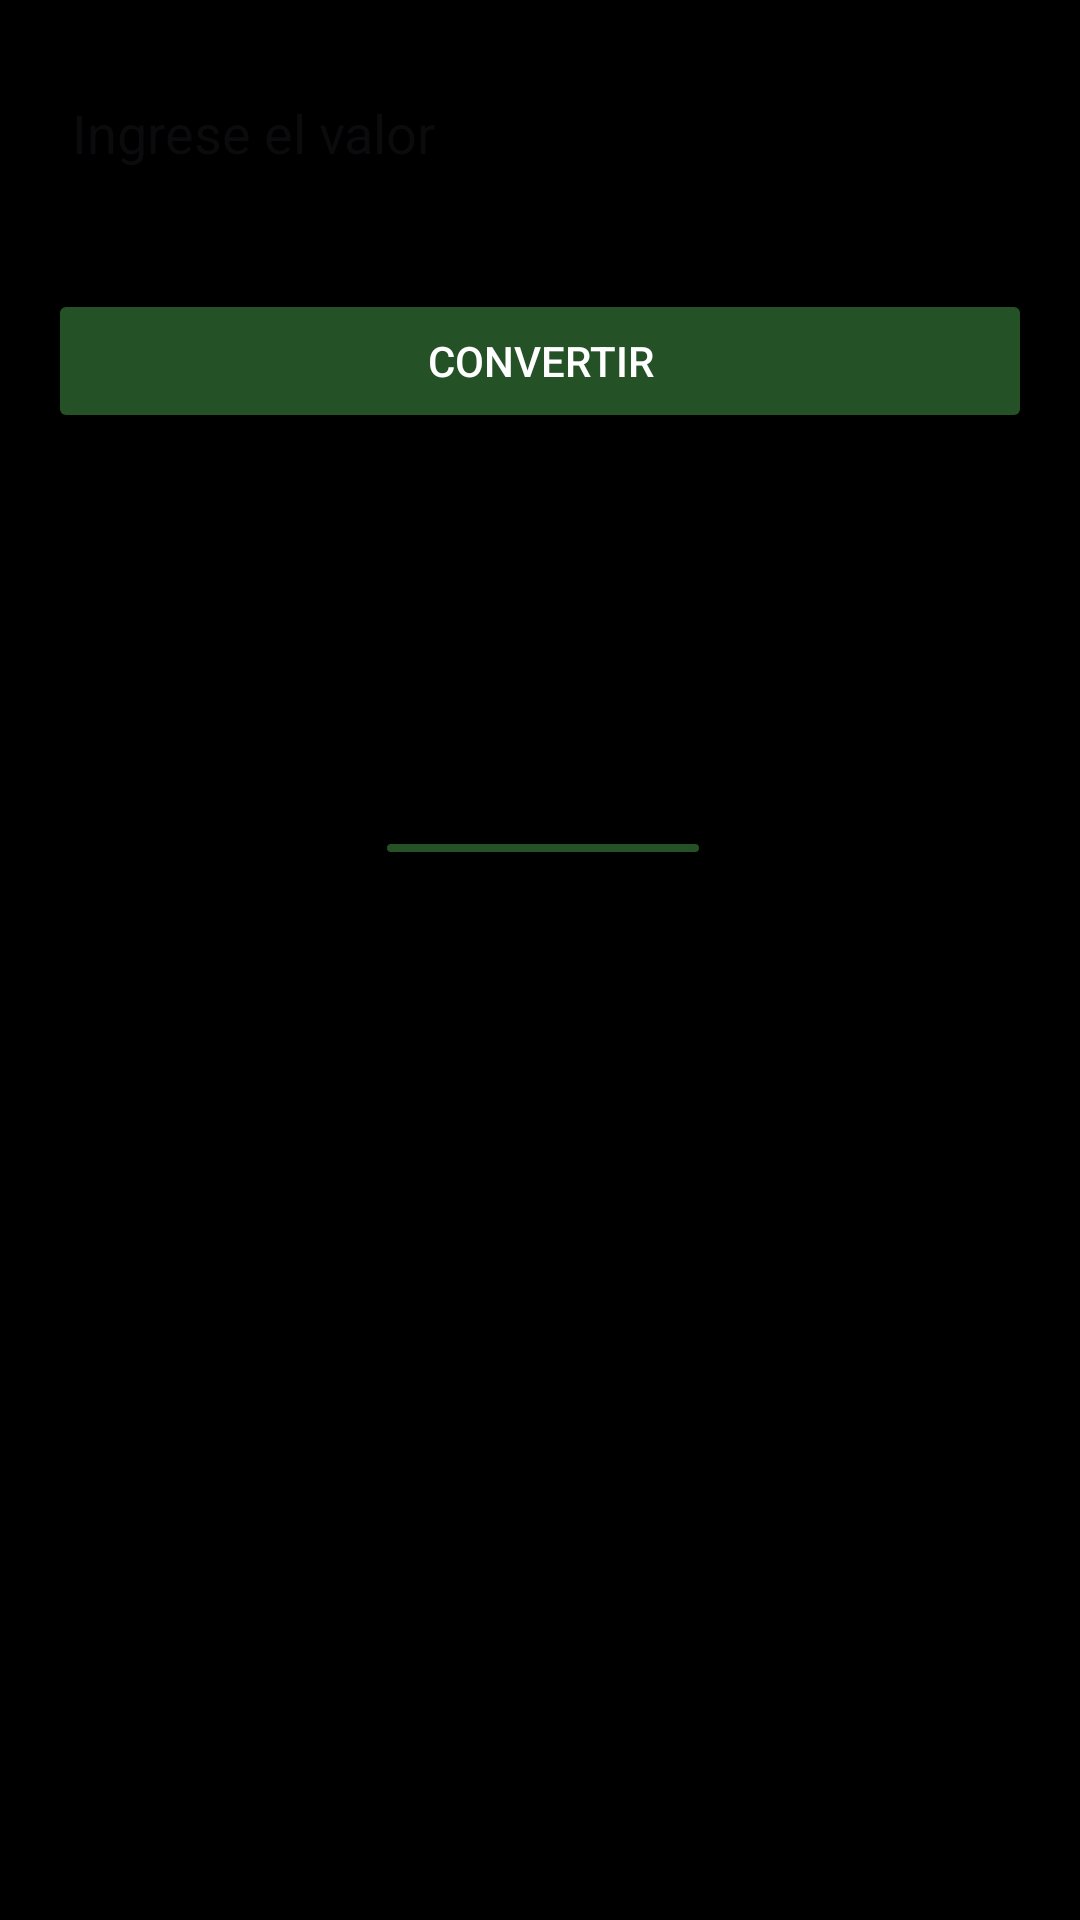

This screen was rendered from an Android layout file. Write that file and the resources it references.
<!-- AndroidManifest.xml: application theme Theme.ConvertidordeMedidas -->
<!-- res/layout/activity_convertidor_medidas.xml -->
<?xml version="1.0" encoding="utf-8"?>
<RelativeLayout xmlns:android="http://schemas.android.com/apk/res/android"
    android:layout_width="match_parent"
    android:layout_height="match_parent"
    android:background="@android:color/background_dark">

    <EditText
        android:id="@+id/editTextInput"
        android:layout_width="match_parent"
        android:layout_height="wrap_content"
        android:layout_marginTop="24dp"
        android:layout_marginStart="16dp"
        android:layout_marginEnd="16dp"
        android:hint="Ingrese el valor"
        android:inputType="numberDecimal"
        android:background="@android:color/black"
        android:textColor="#FFFFFF"
        android:padding="8dp"/>

    <Spinner
        android:id="@+id/spinnerFromUnit"
        android:layout_width="match_parent"
        android:layout_height="wrap_content"
        android:layout_below="@id/editTextInput"
        android:layout_marginTop="8dp"
        android:layout_marginStart="16dp"
        android:layout_marginEnd="16dp"
        android:background="#255127"
        android:textColor="#FFFFFF"/>

    <Spinner
        android:id="@+id/spinnerToUnit"
        android:layout_width="match_parent"
        android:layout_height="wrap_content"
        android:layout_below="@id/spinnerFromUnit"
        android:layout_marginTop="8dp"
        android:layout_marginStart="16dp"
        android:layout_marginEnd="16dp"
        android:background="#255127"
        android:textColor="#FFFFFF"/>

    <Button
        android:id="@+id/buttonConvert"
        android:layout_width="match_parent"
        android:layout_height="wrap_content"
        android:layout_below="@id/spinnerToUnit"
        android:layout_marginTop="16dp"
        android:layout_marginStart="16dp"
        android:layout_marginEnd="16dp"
        android:backgroundTint="#255127"
        android:text="Convertir"
        android:textColor="#FFFFFF"/>

    <TextView
        android:id="@+id/textViewResult"
        android:layout_width="match_parent"
        android:layout_height="wrap_content"
        android:layout_below="@id/buttonConvert"
        android:layout_marginTop="16dp"
        android:gravity="center"
        android:background="@android:color/black"
        android:textColor="#FFFFFF"
        android:padding="8dp"/>

    <Button
        android:id="@+id/btnBackToMenu"
        android:layout_width="163dp"
        android:layout_height="63dp"
        android:layout_below="@+id/textViewResult"
        android:layout_alignParentStart="true"
        android:layout_alignParentEnd="true"
        android:layout_alignParentBottom="true"
        android:layout_marginStart="125dp"
        android:layout_marginTop="80dp"
        android:layout_marginEnd="123dp"
        android:layout_marginBottom="350dp"
        android:backgroundTint="#255127"
        android:text="Volver"
        android:textColor="#FFFFFF" />


</RelativeLayout>
<!-- resources referenced by this layout -->
<resources>
  <style name="Theme.ConvertidordeMedidas" parent="Base.Theme.ConvertidordeMedidas" />
  <style name="Base.Theme.ConvertidordeMedidas" parent="Theme.Material3.DayNight.NoActionBar">
          
          
      </style>
</resources>
